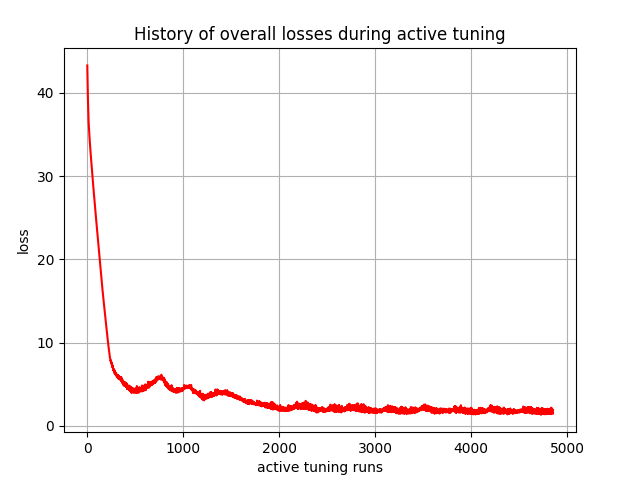

Data behind this chart, as committed beside it:
, 0
0, 43.28
1, 42.61
2, 41.92
3, 41.41
4, 40.91
5, 40.31
6, 39.69
7, 39.21
8, 38.76
9, 38.26
10, 37.85
11, 37.49
12, 37.17
13, 36.82
14, 36.5
15, 36.29
16, 36.06
17, 35.8
18, 35.56
19, 35.36
20, 35.28
21, 35.07
22, 34.87
23, 34.69
24, 34.52
25, 34.36
26, 34.18
27, 34.01
28, 33.85
29, 33.68
30, 33.55
31, 33.39
32, 33.23
33, 33.07
34, 32.91
35, 32.75
36, 32.59
37, 32.44
38, 32.29
39, 32.14
40, 32.01
41, 31.86
42, 31.71
43, 31.56
44, 31.42
45, 31.29
46, 31.14
47, 31
48, 30.85
49, 30.71
50, 30.57
51, 30.43
52, 30.28
53, 30.14
54, 30
55, 29.84
56, 29.69
57, 29.55
58, 29.41
59, 29.27
... 4,790 more rows
